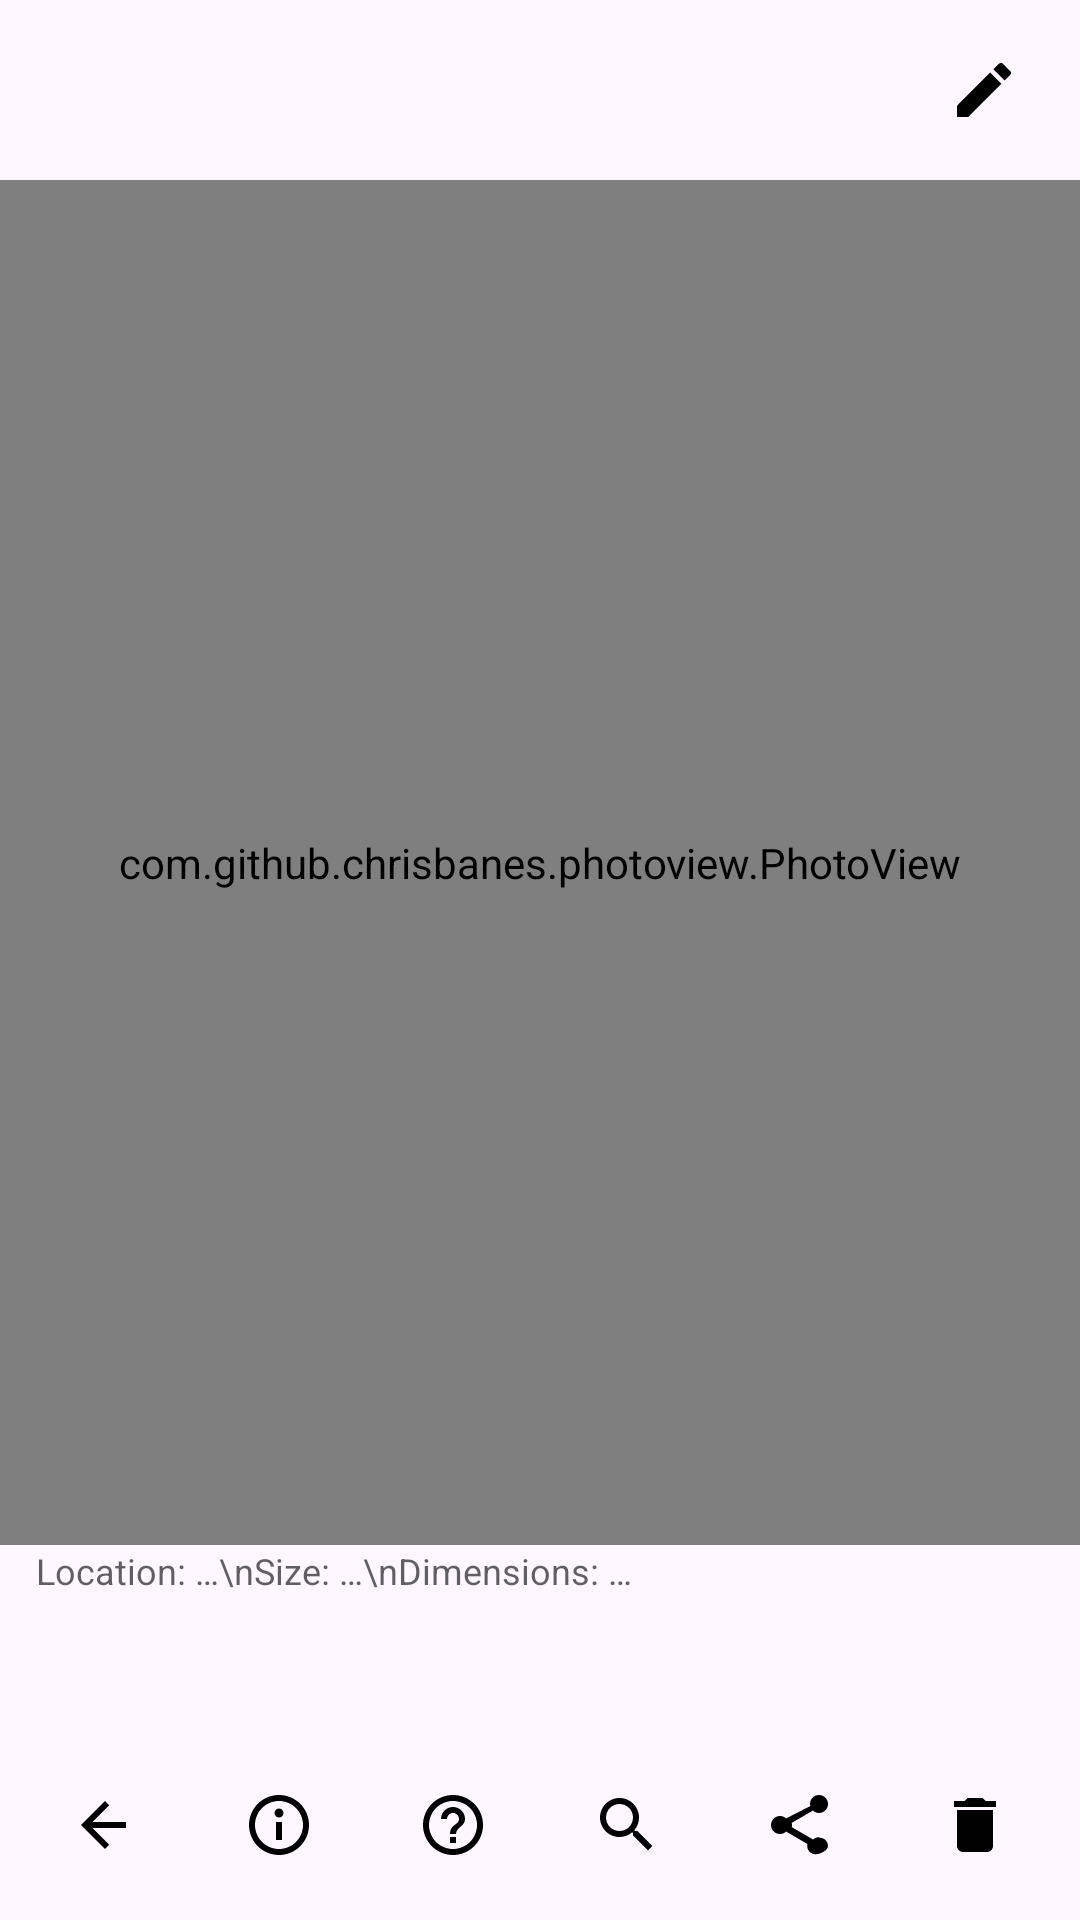

Android layout source for this screen:
<!-- AndroidManifest.xml: application theme Theme.Similarity.M3 -->
<!-- res/layout/fragment_image.xml -->
<?xml version="1.0" encoding="utf-8"?>
<LinearLayout xmlns:android="http://schemas.android.com/apk/res/android"
    xmlns:app="http://schemas.android.com/apk/res-auto"
    xmlns:tools="http://schemas.android.com/tools"
    android:layout_width="match_parent"
    android:layout_height="match_parent"
    android:gravity="center"
    android:orientation="vertical"
    tools:context=".fragments.ImageFragment">

    <LinearLayout
        android:layout_width="match_parent"
        android:layout_height="wrap_content"
        android:gravity="end|center_vertical"
        android:orientation="horizontal">

        <LinearLayout
            android:id="@+id/editToolbarRow"
            android:layout_width="match_parent"
            android:layout_height="wrap_content"
            android:animateLayoutChanges="true"
            android:gravity="end|center_vertical"
            android:orientation="horizontal"
            android:paddingLeft="8dp"
            android:paddingRight="8dp"
            android:paddingTop="6dp"
            android:paddingBottom="6dp">

            <LinearLayout
                android:id="@+id/editActionsContainer"
                android:layout_width="wrap_content"
                android:layout_height="wrap_content"
                android:gravity="center_vertical"
                android:orientation="horizontal"
                android:visibility="gone">

                <ImageButton
                    android:id="@+id/buttonRotateCcw"
                    android:layout_width="48dp"
                    android:layout_height="48dp"
                    android:background="@drawable/bg_circle_ripple"
                    android:contentDescription="@string/edit_rotate_ccw"
                    android:padding="12dp"
                    android:scaleType="center"
                    android:src="@drawable/ic_rotate_left"
                    app:tint="@color/similarity_icon_tint" />

                <ImageButton
                    android:id="@+id/buttonRotate"
                    android:layout_width="48dp"
                    android:layout_height="48dp"
                    android:layout_marginStart="10dp"
                    android:background="@drawable/bg_circle_ripple"
                    android:contentDescription="@string/edit_rotate"
                    android:padding="12dp"
                    android:scaleType="center"
                    android:src="@drawable/ic_rotate_right"
                    app:tint="@color/similarity_icon_tint" />

                <Space
                    android:layout_width="6dp"
                    android:layout_height="1dp" />
            </LinearLayout>

            <ImageButton
                android:id="@+id/buttonEdit"
                android:layout_width="48dp"
                android:layout_height="48dp"
                android:background="@drawable/bg_circle_ripple"
                android:contentDescription="@string/edit"
                android:padding="12dp"
                android:scaleType="center"
                android:src="@drawable/ic_edit"
                app:tint="@color/similarity_icon_tint" />
        </LinearLayout>

    </LinearLayout>

    <com.github.chrisbanes.photoview.PhotoView
        android:id="@+id/singeImageView"
        android:layout_width="match_parent"
        android:layout_height="0dp"
        android:layout_weight="73"
        android:background="@color/image_view_bg"
        tools:src="@tools:sample/avatars" />

    <ScrollView
        android:id="@+id/imageInfoScrollView"
        android:layout_width="match_parent"
        android:layout_height="0dp"
        android:layout_weight="10"
        android:fillViewport="true"
        android:overScrollMode="ifContentScrolls"
        android:paddingLeft="12dp"
        android:paddingRight="12dp"
        android:paddingTop="1px"
        android:scrollbars="vertical">

        <LinearLayout
            android:layout_width="match_parent"
            android:layout_height="wrap_content"
            android:orientation="vertical">

            <TextView
                android:id="@+id/imageInfoTextView"
                android:layout_width="match_parent"
                android:layout_height="wrap_content"
                android:gravity="start|top"
                android:text="Location: …\nSize: …\nDimensions: …"
                android:textColor="?attr/colorOnSurface"
                android:alpha="0.7"
                android:textSize="12sp" />

            <TextView
                android:id="@+id/aiTagsTextView"
                android:layout_width="match_parent"
                android:layout_height="wrap_content"
                android:layout_marginTop="8dp"
                android:gravity="start|top"
                android:text="@string/ai_tags_loading"
                android:textColor="?attr/colorOnSurface"
                android:alpha="0.8"
                android:textSize="12sp"
                android:visibility="gone" />

            <GridLayout
                android:id="@+id/imageExifGrid"
                android:layout_width="match_parent"
                android:layout_height="wrap_content"
                android:layout_marginTop="1px"
                android:columnCount="2"
                android:visibility="gone" />

            <TextView
                android:id="@+id/xmpTextView"
                android:layout_width="match_parent"
                android:layout_height="wrap_content"
                android:layout_marginTop="1px"
                android:ellipsize="end"
                android:gravity="start|top"
                android:maxLines="4"
                android:text="Metadata: …"
                android:textColor="?attr/colorOnSurface"
                android:alpha="0.7"
                android:textSize="12sp"
                android:visibility="gone" />
        </LinearLayout>
    </ScrollView>

    <LinearLayout
        android:layout_width="match_parent"
        android:layout_height="0dp"
        android:layout_weight="10"
        android:gravity="center_horizontal"
        android:orientation="horizontal"
        android:paddingTop="7dp">

        <ImageButton
            android:id="@+id/buttonBackToAllImages"
            android:layout_width="48dp"
            android:layout_height="48dp"
            android:background="@drawable/bg_circle_ripple"
            android:contentDescription="Back"
            android:padding="12dp"
            android:scaleType="center"
            android:src="@drawable/ic_arrow_back"
            app:tint="@color/similarity_icon_tint" />

        <Space
            android:layout_width="10dp"
            android:layout_height="wrap_content" />

        <ImageButton
            android:id="@+id/buttonExif"
            android:layout_width="48dp"
            android:layout_height="48dp"
            android:background="@drawable/bg_circle_ripple"
            android:contentDescription="Info"
            android:padding="12dp"
            android:scaleType="center"
            android:src="@drawable/ic_info"
            app:tint="@color/similarity_icon_tint" />

        <Space
            android:layout_width="10dp"
            android:layout_height="wrap_content" />

        <ImageButton
            android:id="@+id/buttonAiTags"
            android:layout_width="48dp"
            android:layout_height="48dp"
            android:background="@drawable/bg_circle_ripple"
            android:contentDescription="@string/ai_tags"
            android:padding="12dp"
            android:scaleType="center"
            android:src="@drawable/ic_help"
            app:tint="@color/similarity_icon_tint" />

        <Space
            android:layout_width="10dp"
            android:layout_height="wrap_content" />

        <ImageButton
            android:id="@+id/buttonImage2Image"
            android:layout_width="48dp"
            android:layout_height="48dp"
            android:background="@drawable/bg_circle_ripple"
            android:contentDescription="Find similar"
            android:padding="12dp"
            android:scaleType="center"
            android:src="@drawable/ic_search"
            app:tint="@color/similarity_icon_tint" />

        <Space
            android:layout_width="10dp"
            android:layout_height="wrap_content" />

        <ImageButton
            android:id="@+id/buttonShare"
            android:layout_width="48dp"
            android:layout_height="48dp"
            android:background="@drawable/bg_circle_ripple"
            android:contentDescription="Share"
            android:padding="12dp"
            android:scaleType="center"
            android:src="@drawable/ic_share"
            app:tint="@color/similarity_icon_tint" />

        <Space
            android:layout_width="10dp"
            android:layout_height="wrap_content" />

        <ImageButton
            android:id="@+id/buttonDelete"
            android:layout_width="48dp"
            android:layout_height="48dp"
            android:background="@drawable/bg_circle_ripple"
            android:contentDescription="Delete"
            android:padding="12dp"
            android:scaleType="center"
            android:src="@drawable/ic_delete"
            app:tint="@color/similarity_icon_tint" />

    </LinearLayout>

</LinearLayout>
<!-- resources referenced by this layout -->
<resources>
  <color name="image_view_bg">#FFF3F3F3</color>
  <color name="similarity_icon_tint">#FF000000</color>
  <!-- drawable bg_circle_ripple (drawable) -->
  <?xml version="1.0" encoding="utf-8"?>
  <ripple xmlns:android="http://schemas.android.com/apk/res/android"
      android:color="?attr/colorControlHighlight">
      <item android:id="@android:id/mask">
          <shape android:shape="oval">
              <solid android:color="@android:color/white" />
          </shape>
      </item>
  </ripple>
  <!-- drawable ic_arrow_back (drawable) -->
  <?xml version="1.0" encoding="utf-8"?>
  <vector xmlns:android="http://schemas.android.com/apk/res/android"
      android:width="24dp"
      android:height="24dp"
      android:viewportWidth="24"
      android:viewportHeight="24">
      <path
          android:fillColor="#FF000000"
          android:pathData="M19,11H7.83l5.59,-5.59L12,4l-8,8l8,8l1.41,-1.41L7.83,13H19z" />
  </vector>
  <!-- drawable ic_delete (drawable) -->
  <?xml version="1.0" encoding="utf-8"?>
  <vector xmlns:android="http://schemas.android.com/apk/res/android"
      android:width="24dp"
      android:height="24dp"
      android:viewportWidth="24"
      android:viewportHeight="24">
      <path
          android:fillColor="#FF000000"
          android:pathData="M6,19c0,1.1 0.9,2 2,2h8c1.1,0 2,-0.9 2,-2V7H6V19zM19,4h-3.5l-1,-1h-5l-1,1H5v2h14V4z" />
  </vector>
  <!-- drawable ic_edit (drawable) -->
  <?xml version="1.0" encoding="utf-8"?>
  <vector xmlns:android="http://schemas.android.com/apk/res/android"
      android:width="24dp"
      android:height="24dp"
      android:viewportWidth="24"
      android:viewportHeight="24">
      <path
          android:fillColor="#FF000000"
          android:pathData="M3,17.25V21H6.75L17.81,9.94L14.06,6.19L3,17.25zM20.71,7.04C21.1,6.65 21.1,6 20.71,5.63L18.37,3.29C18,2.9 17.35,2.9 16.96,3.29L15.13,5.12L18.88,8.87L20.71,7.04z" />
  </vector>
  <!-- drawable ic_rotate_right (drawable) -->
  <?xml version="1.0" encoding="utf-8"?>
  <vector xmlns:android="http://schemas.android.com/apk/res/android"
      android:width="24dp"
      android:height="24dp"
      android:viewportWidth="24"
      android:viewportHeight="24">
      <path
          android:fillColor="#FF000000"
          android:pathData="M15.55,5.55L11,1V4.07C7.06,4.56 4,8.12 4,12C4,15.87 7.13,19 11,19C14.87,19 18,15.87 18,12H16C16,14.76 13.76,17 11,17C8.24,17 6,14.76 6,12C6,9.24 8.24,7 11,7V10L15.55,5.55Z" />
  </vector>
  <string name="ai_tags">AI tags</string>
  <string name="ai_tags_loading">Computing AI tags…</string>
  <string name="edit">Edit</string>
  <string name="edit_rotate">Rotate</string>
  <string name="edit_rotate_ccw">Rotate left</string>
  <style name="Theme.Similarity.M3" parent="Theme.Material3.DayNight.NoActionBar">
          <item name="colorPrimary">@color/purple_500</item>
          <item name="colorOnPrimary">@color/white</item>
          <item name="colorSecondary">@color/teal_200</item>
          <item name="colorOnSecondary">@color/black</item>
          <item name="android:statusBarColor">?attr/colorPrimary</item>
          <item name="materialAlertDialogTheme">@style/ThemeOverlay.SIMILARITY.MaterialAlertDialog</item>
      </style>
  <color name="purple_500">#FF6200EE</color>
  <color name="white">#FFFFFFFF</color>
  <color name="teal_200">#FF03DAC5</color>
  <color name="black">#FF000000</color>
  <style name="ThemeOverlay.SIMILARITY.MaterialAlertDialog" parent="ThemeOverlay.MaterialComponents.MaterialAlertDialog">
          <item name="buttonBarPositiveButtonStyle">@style/Widget.Similarity.DialogActionButton</item>
          <item name="buttonBarNegativeButtonStyle">@style/Widget.Similarity.DialogActionButton</item>
          <item name="buttonBarNeutralButtonStyle">@style/Widget.Similarity.DialogActionButton</item>
      </style>
  <style name="Widget.Similarity.DialogActionButton" parent="Widget.MaterialComponents.Button.TextButton.Dialog">
          <item name="android:textColor">?attr/colorOnSurface</item>
      </style>
</resources>
